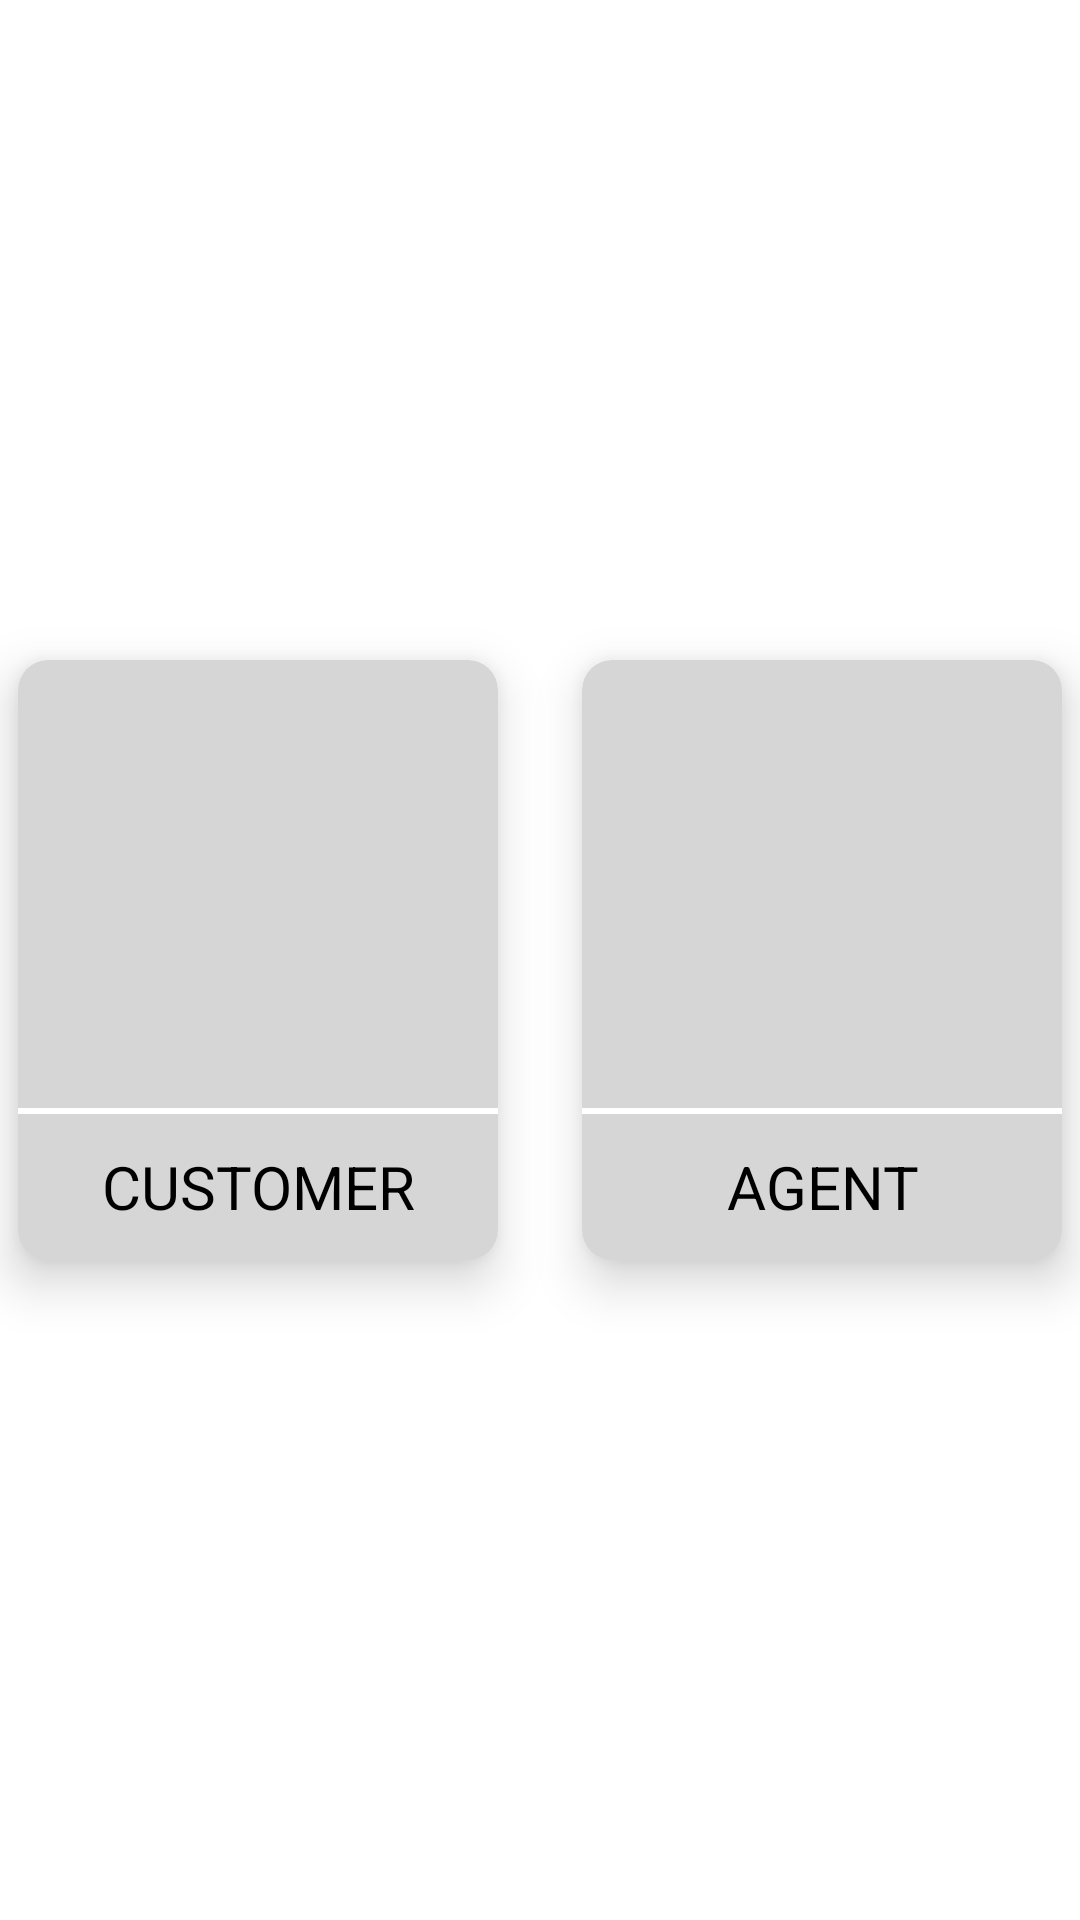

Here is an Android app screen rendered from its layout file. Give the layout XML and the strings, colors and styles it references.
<!-- AndroidManifest.xml: application theme Theme.DBMS -->
<!-- res/layout/activity_main.xml -->
<?xml version="1.0" encoding="utf-8"?>
<androidx.constraintlayout.widget.ConstraintLayout xmlns:android="http://schemas.android.com/apk/res/android"
    xmlns:app="http://schemas.android.com/apk/res-auto"
    xmlns:tools="http://schemas.android.com/tools"
    android:layout_width="match_parent"
    android:layout_height="match_parent"
    tools:context=".MainActivity">




    <LinearLayout
        android:layout_width="match_parent"
        android:layout_height="match_parent"
        android:orientation="horizontal"
        android:gravity="center">


        <androidx.cardview.widget.CardView
            android:id="@+id/customerCardView"
            android:layout_width="160dp"
            android:layout_height="200dp"
            android:backgroundTint="#d6d6d6"

            app:cardCornerRadius="10dp"
            app:cardElevation="10dp"
            >


            <LinearLayout
                android:layout_width="match_parent"
                android:layout_height="match_parent"
                android:orientation="vertical"
                android:gravity="center"
                android:weightSum="100">

                <ImageView
                    android:id="@+id/imageView2"
                    android:layout_width="64dp"
                    android:layout_height="64dp"
                    app:srcCompat="@drawable/person_24"
                    android:paddingTop="10dp"
                    android:layout_weight="80"/>

                <View android:layout_width="fill_parent"
                    android:layout_height="2dp"
                    android:background="#FFFFFF" />

                <TextView
                    android:id="@+id/textView"
                    android:layout_width="match_parent"
                    android:layout_height="wrap_content"
                    android:layout_weight="20"
                    android:textColor="@color/black"
                    android:textSize="20sp"
                    android:gravity="center"
                    android:textAlignment="center"
                    android:text="CUSTOMER" />


            </LinearLayout>
        </androidx.cardview.widget.CardView>

        <androidx.cardview.widget.CardView
            android:layout_width="28dp"
            android:layout_height="wrap_content">
        </androidx.cardview.widget.CardView>


        <androidx.cardview.widget.CardView
            android:id="@+id/agentCardView"
            android:layout_width="160dp"
            android:layout_height="200dp"
            android:backgroundTint="#d6d6d6"
            app:cardCornerRadius="10dp"
            app:cardElevation="10dp"
            >


            <LinearLayout
                android:layout_width="match_parent"
                android:layout_height="match_parent"
                android:orientation="vertical"
                android:gravity="center"
                android:weightSum="100">

                <ImageView
                    android:id="@+id/iv1"
                    android:layout_width="64dp"
                    android:layout_height="64dp"
                    app:srcCompat="@drawable/agent_24"
                    android:paddingTop="10dp"
                    android:layout_weight="80"/>

                <View android:layout_width="fill_parent"
                    android:layout_height="2dp"
                    android:background="#FFFFFF" />

                <TextView
                    android:id="@+id/tv1"
                    android:layout_width="match_parent"
                    android:layout_height="wrap_content"
                    android:layout_weight="20"
                    android:textColor="@color/black"
                    android:textSize="20sp"
                    android:gravity="center"
                    android:textAlignment="center"
                    android:text="AGENT" />


            </LinearLayout>
        </androidx.cardview.widget.CardView>


    </LinearLayout>
</androidx.constraintlayout.widget.ConstraintLayout>
<!-- resources referenced by this layout -->
<resources>
  <color name="black">#FF000000</color>
  <style name="Theme.DBMS" parent="Theme.MaterialComponents.DayNight.DarkActionBar">
          
          <item name="colorPrimary">@color/purple_500</item>
          <item name="colorPrimaryVariant">@color/purple_700</item>
          <item name="colorOnPrimary">@color/white</item>
          
          <item name="colorSecondary">@color/teal_200</item>
          <item name="colorSecondaryVariant">@color/teal_700</item>
          <item name="colorOnSecondary">@color/black</item>
          
          <item name="android:statusBarColor">#62CDFF</item>
          
      </style>
  <color name="purple_500">#62CDFF</color>
  <color name="purple_700">#FF3700B3</color>
  <color name="white">#FFFFFFFF</color>
  <color name="teal_200">#FF03DAC5</color>
  <color name="teal_700">#FF018786</color>
</resources>
